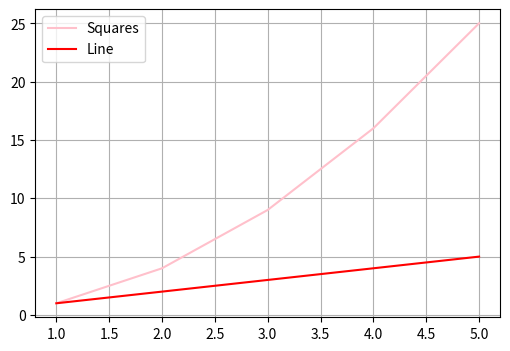

Generate this figure with matplotlib:
import matplotlib.pyplot as plt

#creating a canvas - sets the size in pixels 
plt.figure(figsize=(6,4))

x = [1,2,3,4,5]
y1 = [1,4,9,16,25]
y2 = [1,2,3,4,5]

#we can have multiple lines in one single plot 

#line 1 plotting and labelling a line 
plt.plot(x, y1, label = "Squares", color="pink")
#line 2 
plt.plot(x, y2, label = "Line", color="red")

plt.legend()
plt.grid(True)

plt.show()
